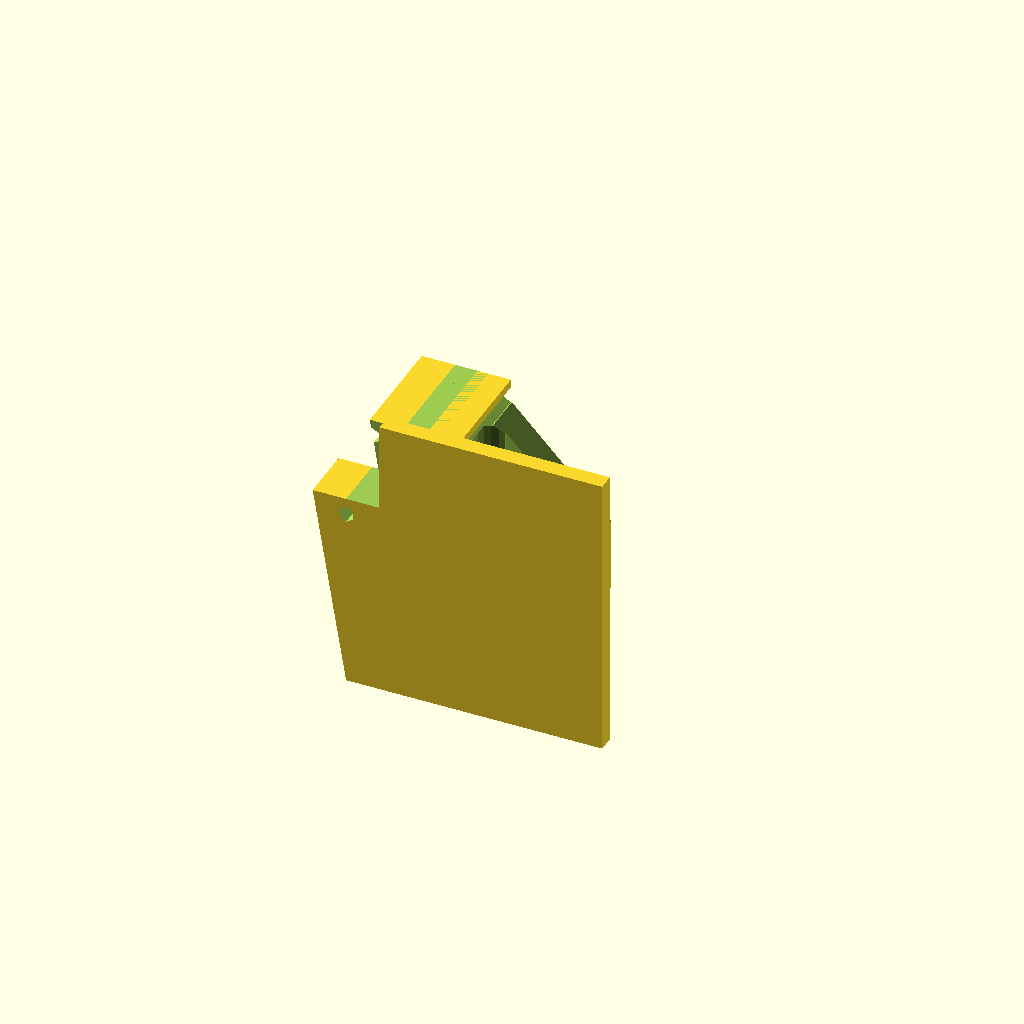
Cell 1 — every parameter at its default value.
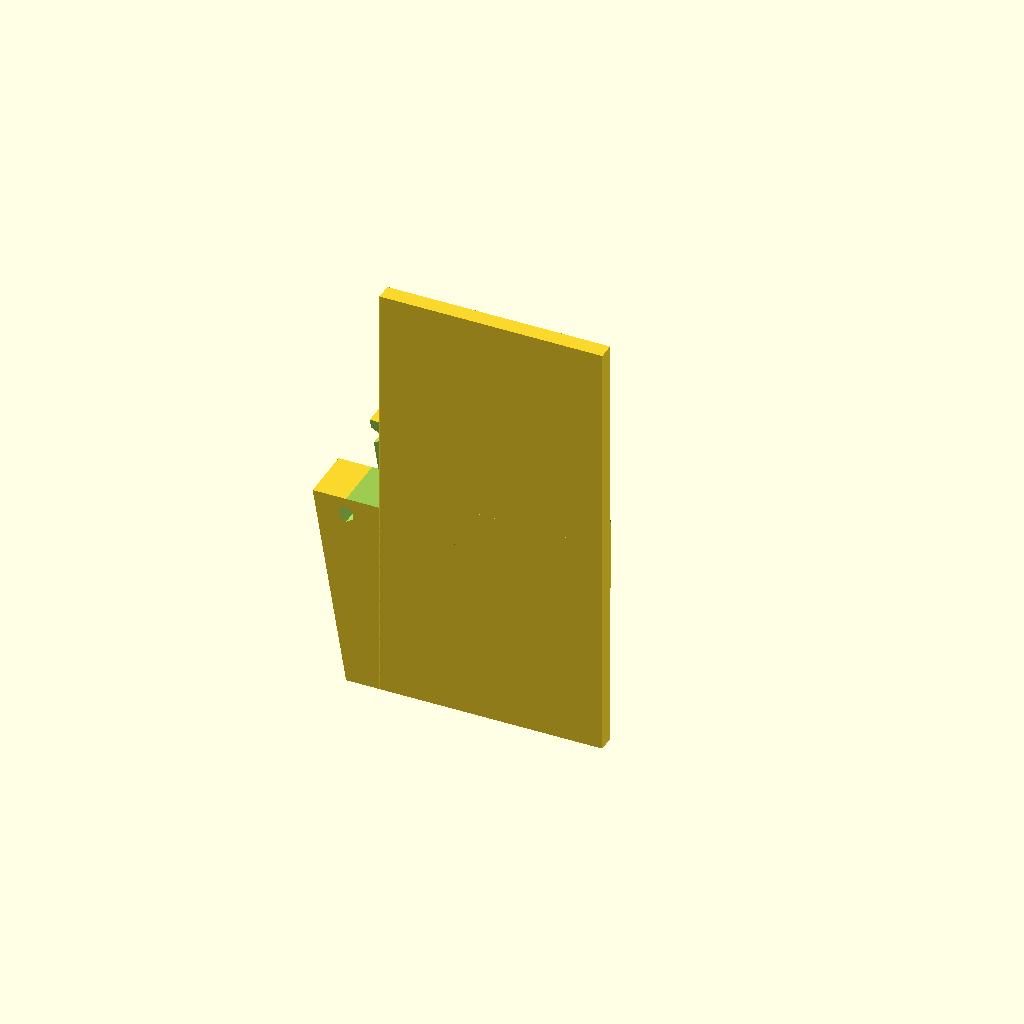
Cell 2: alalevyn_leveys = 39 (everything else at default).
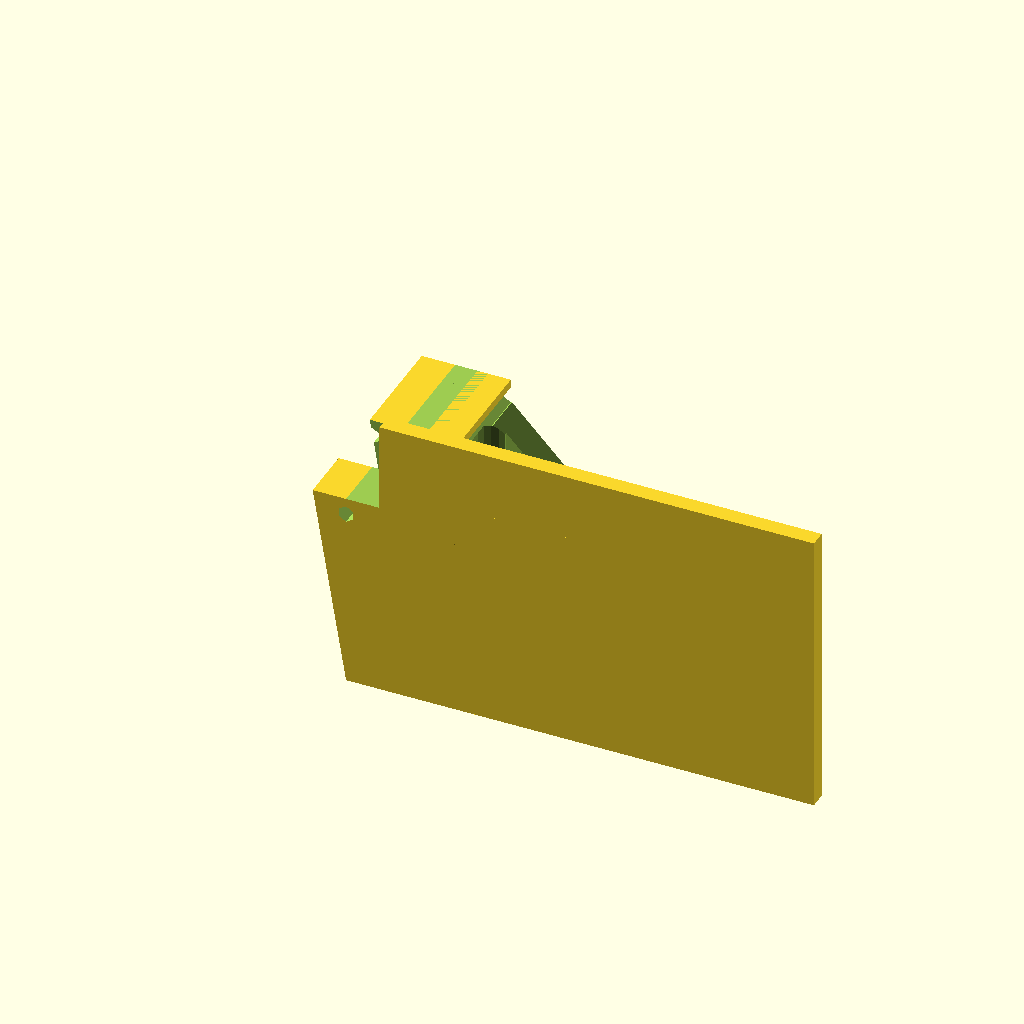
Cell 3: the same model with alalevyn_pituus = 39.
All cells are drawn from one camera (rotation 55°, 0°, 25°, orthographic, colour scheme Cornfield), so only the parameter changes between them.
The OpenSCAD source (inputs/thingiverse/files/thing-2854096/files/viitosrako11.scad):
// band width[mm]
nauhanleveys = 24; // [24:1:39]
// underplate width[mm] 
alalevyn_leveys =26; // [26:1:39]
//underplate legth[mm]
alalevyn_pituus =20; // [18:1:39]

$fn = 30;

CubePoints = [  // viiste
  [  0,  -1,  19 ],  //0
  [ 32,  -1,  -14 ],  //1
  [ 32,  25,  -14 ],  //2
  [  0,  25,  19 ],  //3
  [  0,  -1,  50 ],  //4
  [ 32,  -1,  50 ],  //5
  [ 32,  25,  50 ],  //6
  [  0,  25,  50 ]]; //7
  
CubeFaces = [
  [0,1,2,3],  // bottom
  [4,5,1,0],  // front
  [7,6,5,4],  // top
  [5,6,2,1],  // right
  [6,7,3,2],  // back
  [7,4,0,3]]; // left
  
 

  difference(){
translate([-2,0,0])
cube([16+nauhanleveys/3-10,21,25],false); //alkupalikka
      
translate([2.5,2,0]) // alinrako
cube([5+nauhanleveys/3-10,2,25],false);      
      
translate([4,16,0]) // ylinrako
cube([6+nauhanleveys/3-10,2,25],false);      
      
translate([5,12,0]) // 2. ylinrako
cube([2.5+nauhanleveys/3-10,2,25],false);

intersection(){
difference(){
translate([6.25+nauhanleveys/3-10,8,7.5])
cylinder(h=25, r=6, center=true);
translate([0,12,0])
cube([3.5,4,20],false);}  
   
translate([5+nauhanleveys/3-10,0,0])
cube([25,25,25],false);    }     
    
intersection(){ 
translate([5,15,7.5])
cylinder(h=25, r=3, center=true); 
cube([5,25,25],false);}  
      
polyhedron( CubePoints, CubeFaces );

suuaukkoreika();
suuaukkoreika1();
suuaukkocube();
ohjainreika();
alaohjainreika();
ura2();

translate([-3,-1,18]) 
cube([14,26,15],false); //reunan tasaus
  }
  

  difference(){
translate([5,15,7.5]) //yläkielekkeen pyöristys
cylinder(h=15, r=1, center=true); 
     polyhedron( CubePoints, CubeFaces );
translate([-1,-1,14]) 
cube([25,25,15],false);
  } 

 difference(){  
translate([5,14,0]) // yläkieleke
cube([3,2,15],false);
     polyhedron( CubePoints, CubeFaces );
  }

  difference(){ 
translate([6.25+nauhanleveys/3-10,8,8])
cylinder(h=16, r=4, center=true);
    polyhedron( CubePoints, CubeFaces );
suuaukkoreika();
suuaukkoreika1();
suuaukkocube();
ohjainreika();
alaohjainreika();
ura2();
  }  
 
  difference(){
translate([2,4,0])  
cube([4.5+nauhanleveys/3-10,8,25],false); //keskipalikka
      polyhedron( CubePoints, CubeFaces );
suuaukkoreika();
suuaukkoreika1();      
suuaukkocube();
ohjainreika();
alaohjainreika();
ura2();
  }
  
  difference(){
lisake();
suuaukkoreika();
suuaukkoreika1();      
suuaukkocube();
ohjainreika();
alaohjainreika();
ura();
  }

module lisake(){
    Pointsit = [
  [  -2,  0,  18 ],  //0
  [ -2,  21,  18 ],  //1
  [ -5,  21,  18 ],  //2
  [  -5,  0,  18 ],  //3
  [ -2,  21,  0 ],  //4
  [ -2,  0,  0 ]];  //5
  
  Naamat = [
  [3,2,1,0],  // bottom
  [1,4,5,0],  // front
  [3,5,4,2],  //back
  [4,1,2], // left
  [0,5,3]]; // right
    
 polyhedron(Pointsit, Naamat );}
 
  
module suuaukkoreika(){
    rotate([90,90,90])
translate([-10+nauhanleveys/3-10,8,-5])
cylinder(h=30, r=3, center=false);}

module suuaukkocube(){
translate([-6,5,8-(nauhanleveys/3-10)]) // suuaukkocube
     rotate([0,-7,0])   
cube([118,6,15],false); }

module ohjainreika(){
    $fn = 6;
       rotate([90,0,0])
translate([0,16.5,-35])
    rotate([0,0,30])
cylinder(h=25, r=0.75, center=false);} 

module alaohjainreika(){
    $fn = 6;
       rotate([90,0,0])
translate([-2,16.5,-10])
    rotate([0,0,30])
cylinder(h=25, r=0.75, center=false);} 



module suuaukkoreika1(){
    rotate([90,90,90])
translate([-8+nauhanleveys/3-10,8,-5])
    rotate([0,-7,0])
cylinder(h=30, r=3, center=false);}

module ura(){
    $fn = 6;
       rotate([90,0,0])
translate([-4.8,16.5,-35])
    rotate([0,0,30])
cylinder(h=25, r=0.75, center=false);} 

module pidike(){
    translate([0,11,16]) 
     rotate([0,0,0])   
cube([3,10,2],false); }

module ura2(){
    $fn = 6;
       rotate([90,0,0])
translate([3,16.5,-35])
    rotate([0,0,30])
cylinder(h=25, r=0.75, center=false);} 

difference(){
pidike();
ohjainreika();
ura2();}

    translate([1,0,0]) 
     rotate([0,0,0])   
cube([alalevyn_pituus,1.5,alalevyn_leveys],false); 

module tarjotin(){
    Pointsit1 = [
  [  11,  1.5,  12 ],  //0
  [ 11,  7.5,  12 ],  //1
  [ 19, 1.5,  12 ],  //2
  [ 19,  1.5,  12 ],  //3
  [ 19,  0,  5 ],  //4
  [ 19,  0,  5 ]];  //5
  
  Naamat1 = [
  [3,2,1,0],  // bottom
  [1,4,5,0],  // front
  [3,5,4,2],  //back
  [4,1,2], // left
  [0,5,3]]; // right
    
 polyhedron(Pointsit1, Naamat1 );}
 
 module tarjotin3(){
    Pointsit2 = [
  [  5,  1.5,  20 ],  //0
  [ 5,  7.5,  20 ],  //1
  [ 11, 1.5,  25 ],  //2
  [ 11,  1.5,  25 ],  //3
  [ 19,  1.5,  20 ],  //4
  [ 19,  1.5,  20 ]];  //5
  
  Naamat2 = [
  [3,2,1,0],  // bottom
  [1,4,5,0],  // front
  [3,5,4,2],  //back
  [4,1,2], // left
  [0,5,3]]; // right
    
 polyhedron(Pointsit2, Naamat2 );}
 
 CubePoints1 = [  // tarjotin2
  [  11,  0,  12 ],  //0
  [ 19,  0,  12 ],  //1
  [ 19,  1.5,  12 ],  //2
  [  11,  7.5,  12 ],  //3
  [  5,  0,  20 ],  //4
  [ 19,  0,  20 ],  //5
  [ 19,  1.5,  20 ],  //6
  [  5,  7.5,  20 ]]; //7
  
CubeFaces1 = [
  [0,1,2,3],  // bottom
  [4,5,1,0],  // front
  [7,6,5,4],  // top
  [5,6,2,1],  // right
  [6,7,3,2],  // back
  [7,4,0,3]]; // left

rotate([0,0,0]){   
tarjotin();
polyhedron( CubePoints1, CubeFaces1 );
tarjotin3();}
Customizer parameters (derived from the source; name, type, default, range or options):
nauhanleveys: number, default 24, range 24 to 39, step 1
alalevyn_leveys: number, default 26, range 26 to 39, step 1
alalevyn_pituus: number, default 20, range 18 to 39, step 1
